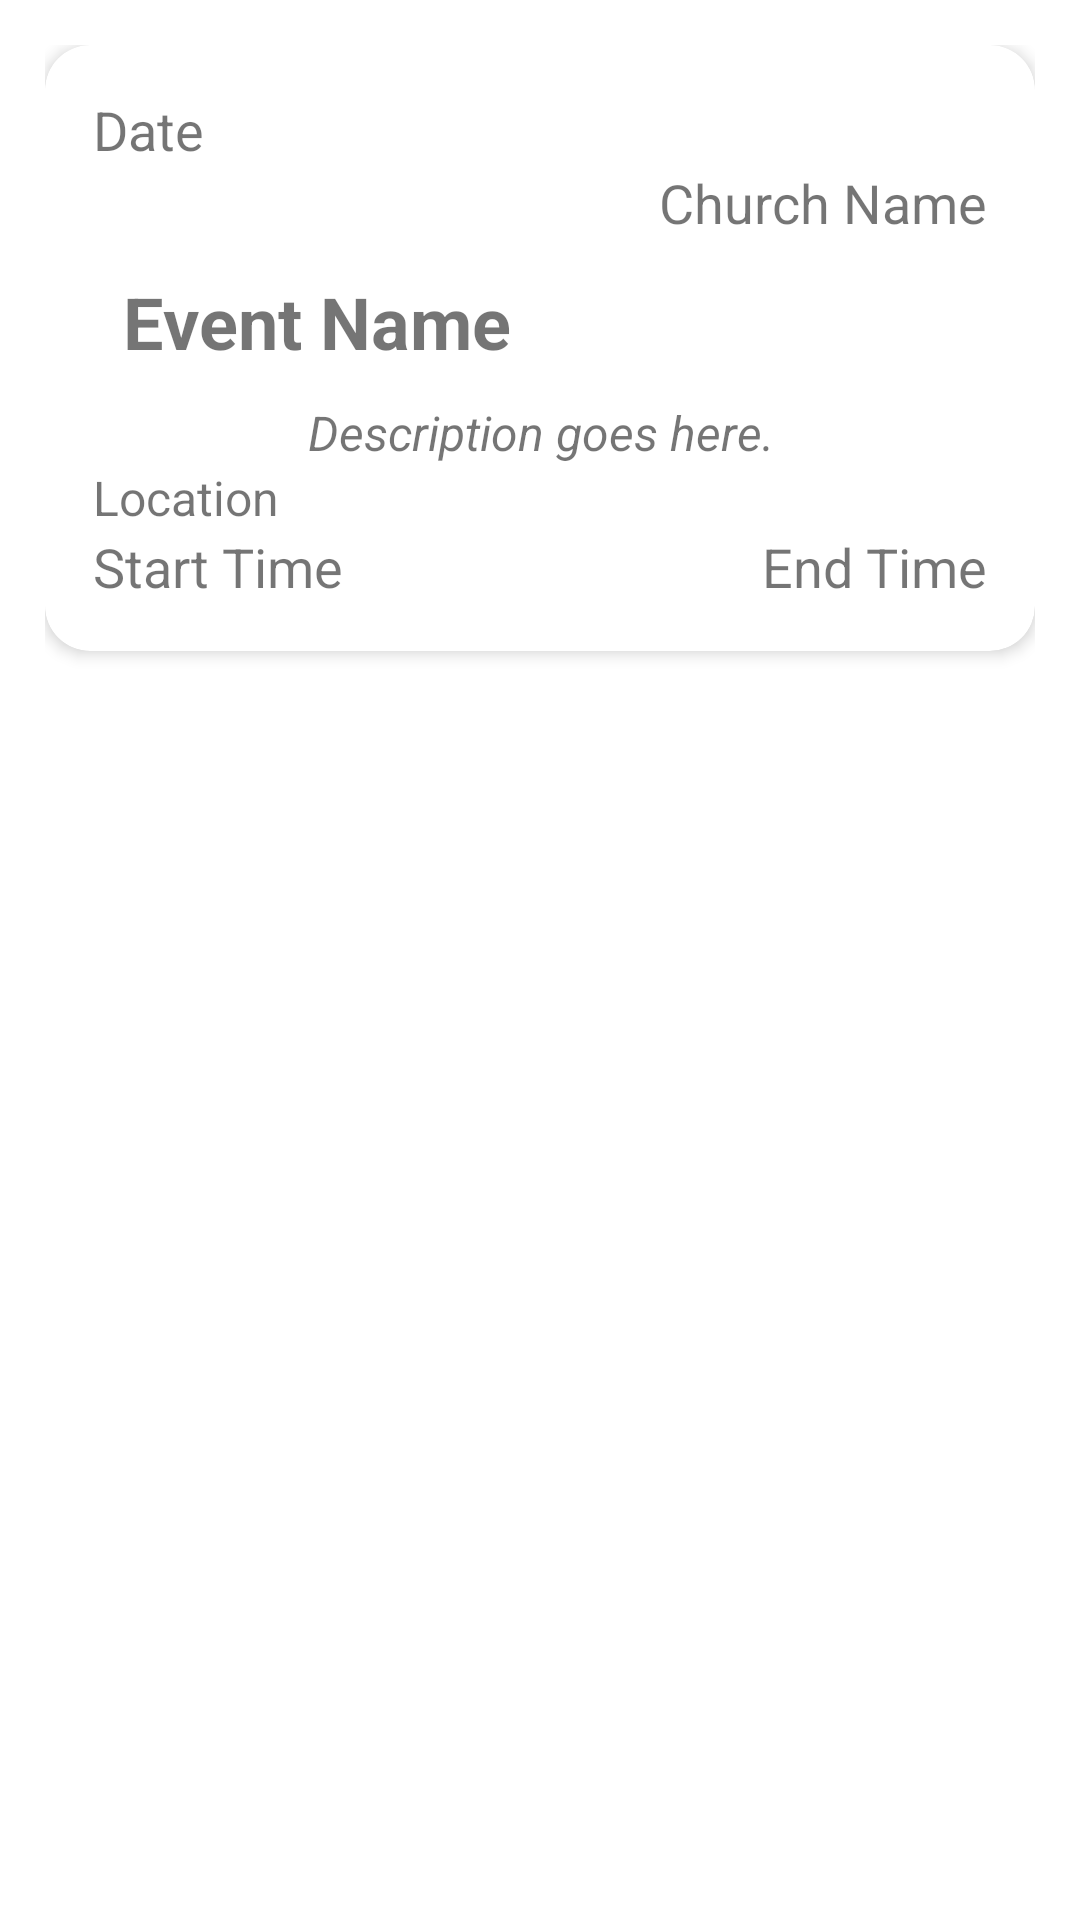

Reconstruct the res/layout file that produces this screen, plus the resources it refers to.
<!-- AndroidManifest.xml: application theme Theme.HTCHURCHMOBILE -->
<!-- res/layout/event_recycler_item.xml -->
<?xml version="1.0" encoding="utf-8"?>
<LinearLayout xmlns:android="http://schemas.android.com/apk/res/android"
    xmlns:app="http://schemas.android.com/apk/res-auto"
    android:id="@+id/time"
    android:layout_width="match_parent"
    android:layout_height="wrap_content"
    android:orientation="vertical"
    android:padding="15dp">
    <androidx.cardview.widget.CardView
        android:id="@+id/recycler_item"
        android:layout_width="match_parent"
        android:layout_height="wrap_content"
        app:cardCornerRadius="15dp"
        app:cardElevation="3dp">

        <LinearLayout
            android:layout_width="match_parent"
            android:layout_height="wrap_content"
            android:orientation="vertical"
            android:padding="16dp">
            <RelativeLayout
                android:layout_width="match_parent"
                android:layout_height="50dp">
                
                <TextView
                    android:id="@+id/date"
                    android:layout_width="wrap_content"
                    android:layout_height="wrap_content"
                    android:layout_alignParentStart="true"
                    android:text="Date"
                    android:textSize="18sp" />
                
                <TextView
                    android:id="@+id/churchName"
                    android:layout_width="wrap_content"
                    android:layout_height="wrap_content"
                    android:layout_alignParentEnd="true"
                    android:layout_below="@id/date"
                    android:text="Church Name"
                    android:textSize="18sp" />
            </RelativeLayout>
            
            <TextView
                android:id="@+id/eventName"
                android:layout_width="wrap_content"
                android:layout_height="wrap_content"
                android:padding="10dp"
                android:text="Event Name"
                android:textSize="24sp"
                android:textStyle="bold" />
            
            <TextView
                android:id="@+id/description"
                android:layout_width="match_parent"
                android:layout_height="wrap_content"
                android:text="Description goes here."
                android:textAlignment="center"
                android:textSize="16sp"
                android:textStyle="italic" />
            <RelativeLayout
                android:layout_width="match_parent"
                android:layout_height="wrap_content">

                
                <TextView
                    android:id="@+id/location"
                    android:layout_width="wrap_content"
                    android:layout_height="wrap_content"
                    android:layout_alignParentStart="true"
                    android:text="Location"
                    android:textSize="16sp" />

            </RelativeLayout>
            <RelativeLayout
                android:layout_width="match_parent"
                android:layout_height="wrap_content">

                <TextView
                    android:id="@+id/starttime"
                    android:layout_width="wrap_content"
                    android:layout_height="wrap_content"
                    android:text="Start Time"
                    android:textSize="18sp"
                    android:layout_alignParentStart="true"/>
                <TextView
                    android:id="@+id/endtime"
                    android:layout_width="wrap_content"
                    android:layout_height="wrap_content"
                    android:text="End Time"
                    android:textSize="18sp"
                    android:layout_alignParentEnd="true"/>
            </RelativeLayout>

        </LinearLayout>
    </androidx.cardview.widget.CardView>
</LinearLayout>
<!-- resources referenced by this layout -->
<resources>
  <style name="Theme.HTCHURCHMOBILE" parent="Base.Theme.HTCHURCHMOBILE" />
  <style name="Base.Theme.HTCHURCHMOBILE" parent="Theme.MaterialComponents.DayNight">
  
      </style>
</resources>
